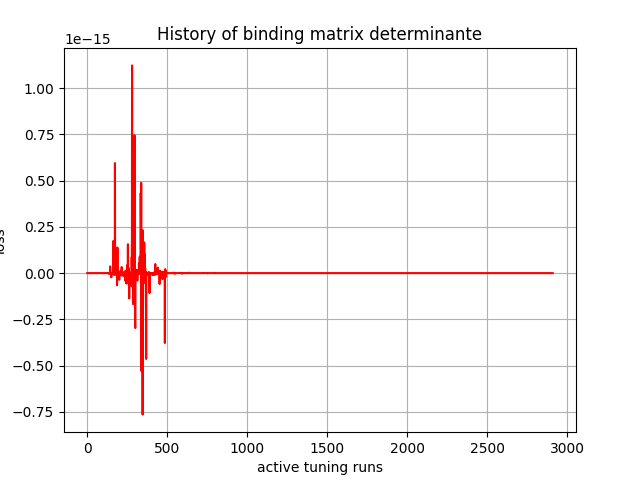

The table this chart was drawn from, first rows:
, 0
0, -0.0
1, 7.6189e-40
2, -1.9233493e-35
3, -2.3656164e-33
4, 2.173712e-31
5, -6.5936713e-31
6, 4.493655e-30
7, 1.5453753e-28
8, 7.0734794e-28
9, -9.59822e-30
10, -8.396578e-31
11, -1.157185e-31
12, -1.225514e-31
13, 7.947742e-33
14, 3.0563533e-31
15, -2.5140907e-31
16, -2.1019282e-30
17, -5.6565428e-30
18, -2.4956925e-29
19, -4.2400022e-29
20, -4.1841307e-29
21, 1.0476098e-29
22, 1.974288e-30
23, -5.601062e-31
24, 4.337172e-31
25, 4.2855067e-30
26, -1.171564e-29
27, -9.1056265e-29
28, -1.1893324e-27
29, 1.6255725e-27
30, -4.0477154e-27
31, -1.9273253e-27
32, -1.2992092e-28
33, -3.830982e-28
34, -6.2146924e-27
35, -3.061296e-26
36, 2.3944106e-26
37, -7.5203035e-27
38, -1.1057937e-25
39, -7.602709e-26
40, 1.4855051e-25
41, 6.1348574e-25
42, 9.766298e-26
43, -2.8465274e-25
44, 7.053745e-24
45, -1.5460736e-25
46, -4.5899384e-25
47, -1.8124604e-24
48, 9.970268e-25
49, 1.1795795e-24
50, -1.3831054e-26
51, 2.711687e-27
52, 2.020051e-26
53, 4.9689524e-27
54, 4.7832296e-27
55, -1.0174567e-27
56, -7.005041e-27
57, 3.5642535e-27
58, 7.849446e-25
59, -1.1062566e-25
... 2,850 more rows
